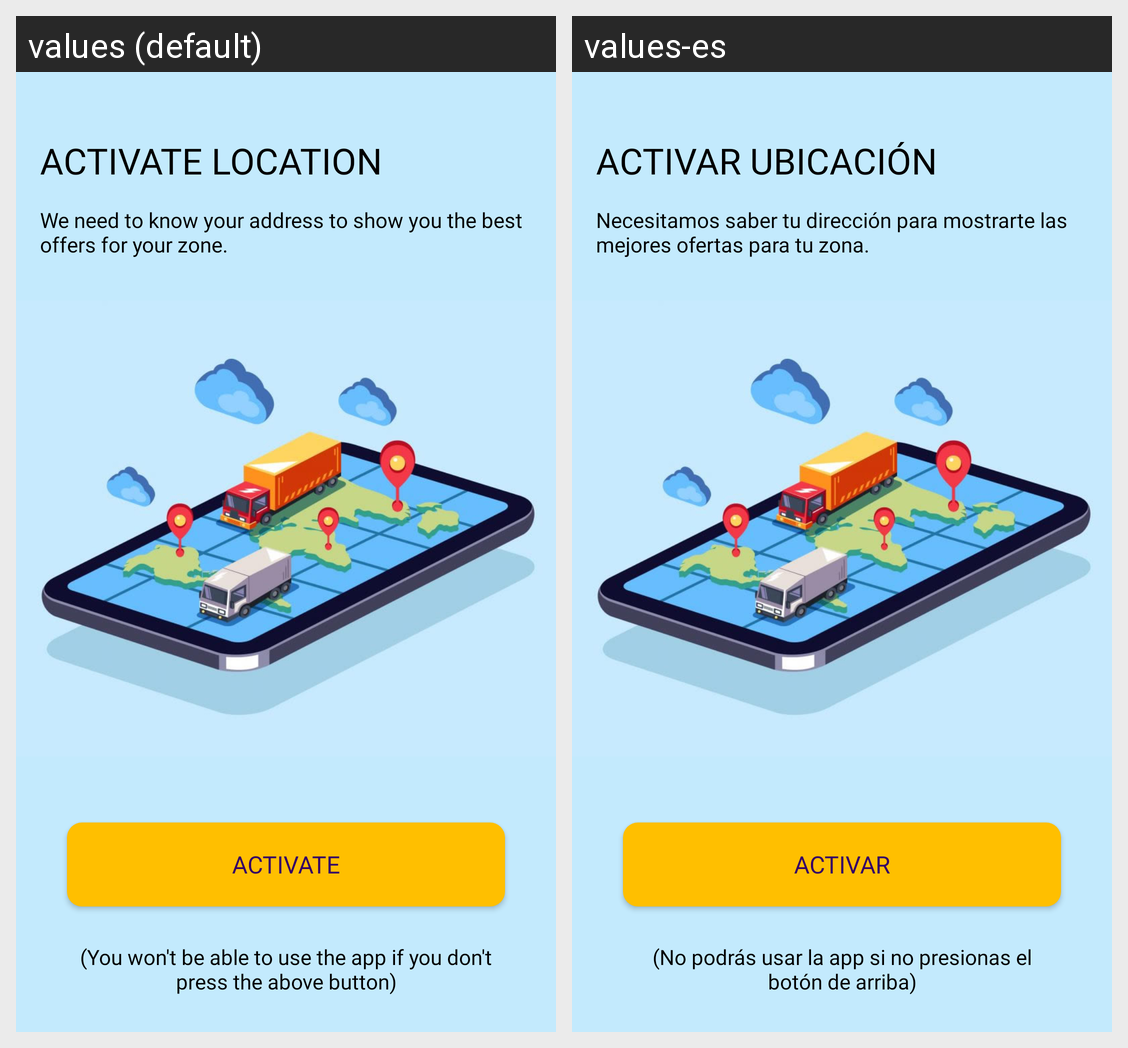

Here is an Android app screen in its default locale and in the app's own translations. Write out the translated-string differences for the strings that appear on this screen.
Android screen res/layout/activate_location_layout.xml rendered under 2 locales, left to right: values (default), values-es. Device: Nexus 5 (rendered at 1080×1920; each locale shown at half size, 540×960, under a caption strip naming it); theme AppTheme.
Strings drawn on this screen, with the default value and each locale's value (text and hints the layout hard-codes, and strings that could not be matched under every locale, appear in the picture but are not listed):

activate_location
  values: ACTIVATE LOCATION
  values-es: ACTIVAR UBICACIÓN

we_need_to_know_your_address_to_show_you_the_best_offer_for_your_zone
  values: We need to know your address to show you the best offers for your zone.
  values-es: Necesitamos saber tu dirección para mostrarte las mejores ofertas para tu zona.

activate
  values: Activate
  values-es: Activar

you_won_t_be_able_to_use_the_app_if_you_don_t_press_the_above_button
  values: (You won't be able to use the app if you don't press the above button)
  values-es: (No podrás usar la app si no presionas el botón de arriba)
